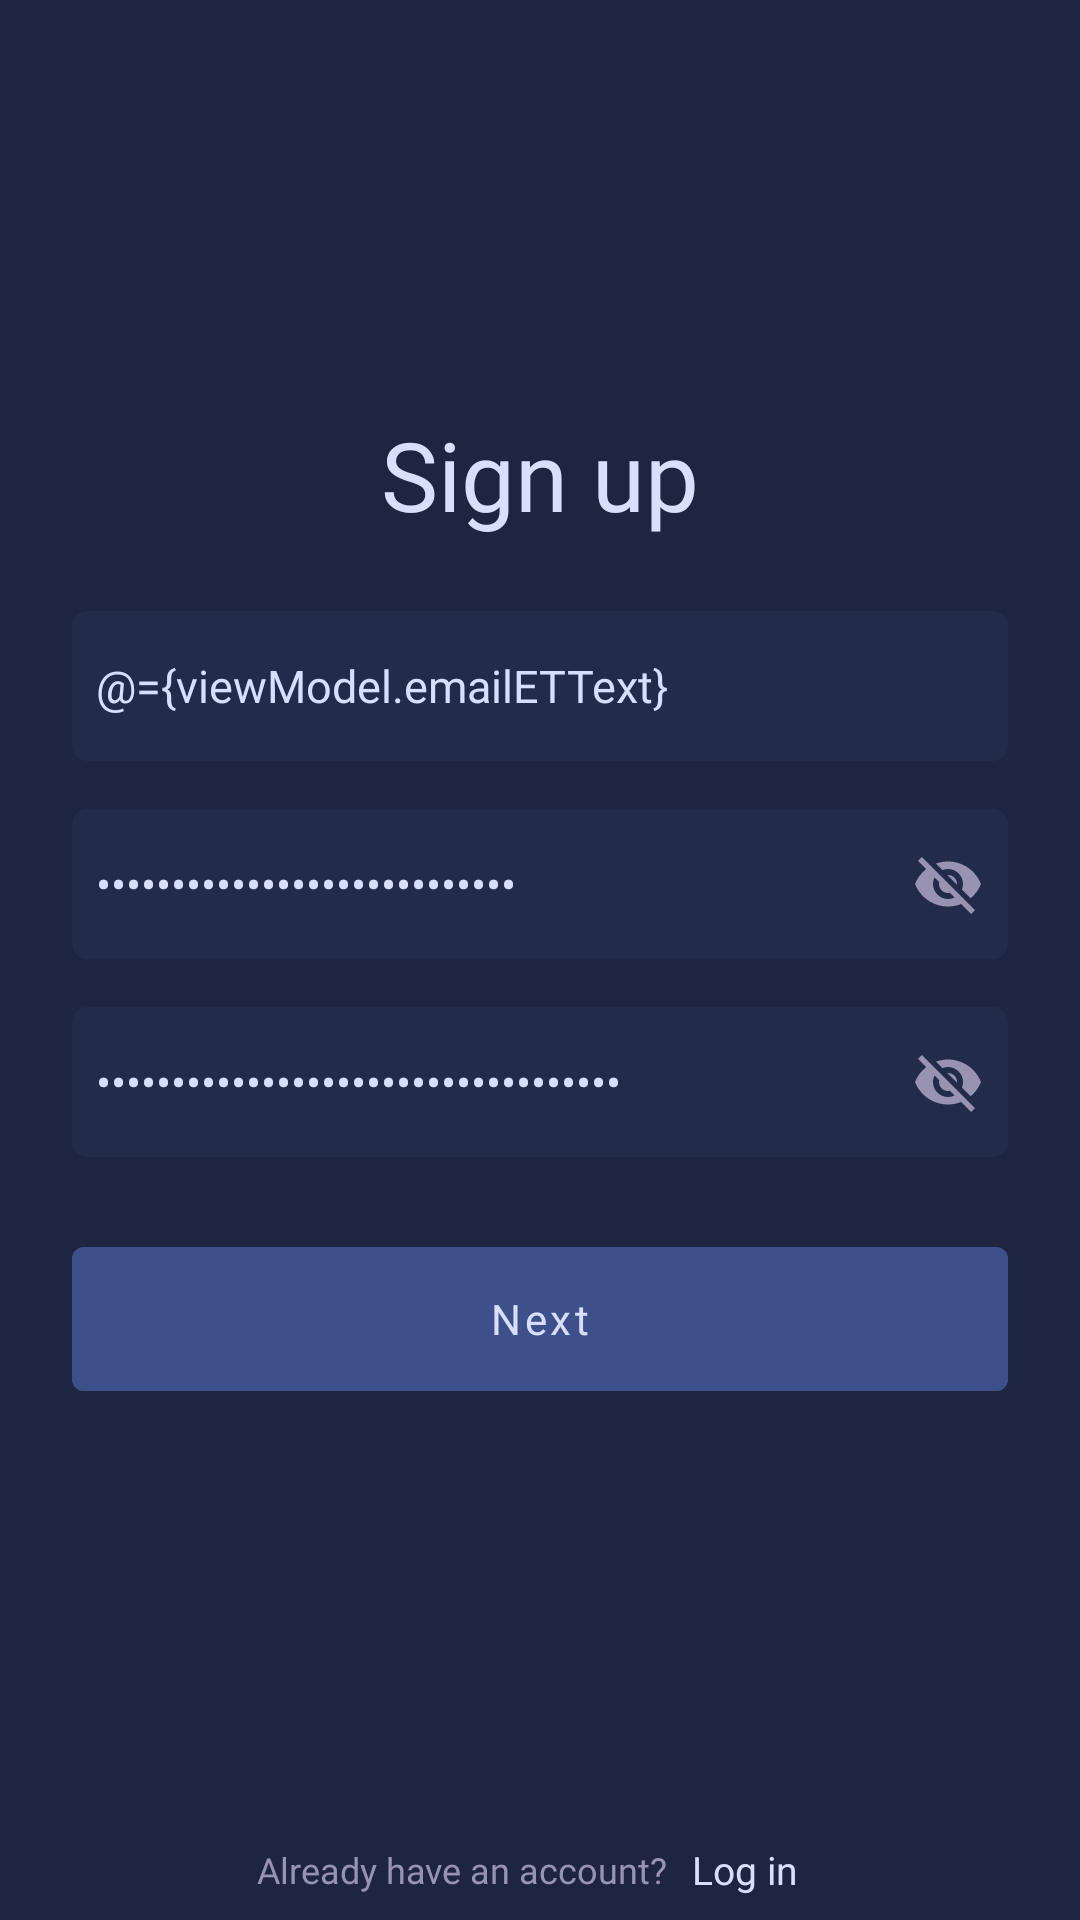

Here is an Android app screen rendered from its layout file. Give the layout XML and the strings, colors and styles it references.
<!-- AndroidManifest.xml: application theme Theme.Muvlex -->
<!-- res/layout/fragment_sign_up.xml -->
<?xml version="1.0" encoding="utf-8"?>
<layout xmlns:android="http://schemas.android.com/apk/res/android"
    xmlns:app="http://schemas.android.com/apk/res-auto"
    xmlns:tools="http://schemas.android.com/tools">

    <data>

        <variable
            name="viewModel"
            type="com.martiandeveloper.muvlex.viewmodel.authentication.SignUpViewModel" />

    </data>

    <ScrollView
        android:layout_width="match_parent"
        android:layout_height="match_parent"
        android:fillViewport="true"
        android:scrollbars="none"
        tools:context=".view.authentication.SignUpFragment">

        <androidx.constraintlayout.widget.ConstraintLayout
            android:layout_width="match_parent"
            android:layout_height="wrap_content">

            <LinearLayout
                android:layout_width="match_parent"
                android:layout_height="wrap_content"
                android:gravity="center"
                android:orientation="vertical"
                android:padding="24dp"
                app:layout_constraintBottom_toTopOf="@id/fragment_sign_up_logInLL"
                app:layout_constraintTop_toTopOf="parent">

                <com.google.android.material.textview.MaterialTextView
                    style="@style/StyleSupremeMaterialTextView"
                    android:text="@string/sign_up" />

                <EditText
                    style="@style/StyleRegularEditText"
                    android:layout_marginTop="24dp"
                    android:hint="@string/email_address"
                    android:imeOptions="actionNext"
                    android:inputType="textEmailAddress"
                    android:longClickable="false"
                    android:text="@={viewModel.emailETText}"
                    tools:ignore="Autofill" />

                <EditText
                    android:id="@+id/fragment_sign_up_passwordET"
                    style="@style/StyleRegularEditText"
                    android:layout_marginTop="16dp"
                    android:drawableEnd="@drawable/ic_visibility_off"
                    android:drawablePadding="8dp"
                    android:hint="@string/password"
                    android:imeOptions="actionNext"
                    android:inputType="textPassword"
                    android:longClickable="false"
                    android:text="@={viewModel.passwordETText}"
                    tools:ignore="Autofill" />

                <EditText
                    android:id="@+id/fragment_sign_up_confirmPasswordET"
                    style="@style/StyleRegularEditText"
                    android:layout_marginTop="16dp"
                    android:drawableEnd="@drawable/ic_visibility_off"
                    android:drawablePadding="8dp"
                    android:hint="@string/confirm_password"
                    android:imeOptions="actionDone"
                    android:inputType="textPassword"
                    android:longClickable="false"
                    android:text="@={viewModel.confirmPasswordETText}"
                    tools:ignore="Autofill" />

                <com.google.android.material.button.MaterialButton
                    android:id="@+id/fragment_sign_up_nextMBTN"
                    style="@style/StyleSupremeMaterialButton"
                    android:layout_marginTop="24dp"
                    android:onClick="@{()->viewModel.onNextMBTNClick()}"
                    android:text="@string/next" />

            </LinearLayout>

            <LinearLayout
                android:id="@+id/fragment_sign_up_logInLL"
                android:layout_width="match_parent"
                android:layout_height="wrap_content"
                android:gravity="center"
                app:layout_constraintBottom_toBottomOf="parent">

                <com.google.android.material.textview.MaterialTextView
                    style="@style/StyleRegularMaterialTextView"
                    android:fontFamily="@font/rubik_light"
                    android:text="@string/already_have_an_account"
                    android:textSize="12sp" />

                <com.google.android.material.textview.MaterialTextView
                    style="@style/StyleActionMaterialTextView"
                    android:onClick="@{()->viewModel.onLogInMTVClick()}"
                    android:padding="8dp"
                    android:text="@string/log_in"
                    android:textSize="13sp" />

            </LinearLayout>

        </androidx.constraintlayout.widget.ConstraintLayout>

    </ScrollView>

</layout>
<!-- resources referenced by this layout -->
<resources>
  <string name="already_have_an_account">Already have an account?</string>
  <string name="confirm_password">Confirm password</string>
  <string name="email_address">Email address</string>
  <string name="log_in">Log in</string>
  <string name="next">Next</string>
  <string name="password">Password</string>
  <string name="sign_up">Sign up</string>
  <style name="StyleActionMaterialTextView">
          <item name="android:layout_width">wrap_content</item>
          <item name="android:layout_height">wrap_content</item>
          <item name="android:fontFamily">@font/rubik</item>
          <item name="android:textColor">@color/color_supreme_text</item>
      </style>
  <style name="StyleRegularEditText">
          <item name="android:layout_width">match_parent</item>
          <item name="android:layout_height">50dp</item>
          <item name="android:fontFamily">@font/rubik</item>
          <item name="android:textColor">@color/color_supreme_text</item>
          <item name="android:textColorHint">@color/color_regular_text</item>
          <item name="android:textSize">15sp</item>
          <item name="android:textCursorDrawable">@null</item>
          <item name="android:background">@drawable/edit_text_background</item>
          <item name="android:paddingStart">8dp</item>
          <item name="android:paddingEnd">8dp</item>
      </style>
  <style name="StyleRegularMaterialTextView">
          <item name="android:layout_width">wrap_content</item>
          <item name="android:layout_height">wrap_content</item>
          <item name="android:fontFamily">@font/rubik</item>
          <item name="android:textColor">@color/color_regular_text</item>
      </style>
  <style name="StyleSupremeMaterialButton">
          <item name="android:layout_width">match_parent</item>
          <item name="android:layout_height">60dp</item>
          <item name="android:fontFamily">@font/rubik</item>
          <item name="android:textColor">@color/color_supreme_text</item>
          <item name="android:backgroundTint">@color/color_supreme_action</item>
          <item name="android:textAllCaps">false</item>
      </style>
  <style name="StyleSupremeMaterialTextView">
          <item name="android:layout_width">wrap_content</item>
          <item name="android:layout_height">wrap_content</item>
          <item name="android:fontFamily">@font/actor</item>
          <item name="android:textColor">@color/color_supreme_text</item>
          <item name="android:textSize">32sp</item>
      </style>
  <style name="Theme.Muvlex" parent="Theme.MaterialComponents.DayNight.NoActionBar">
          
          <item name="colorPrimary">@color/color_background</item>
          <item name="colorPrimaryVariant">@color/color_background</item>
          <item name="colorOnPrimary">@color/color_supreme_text</item>
          
          <item name="colorSecondary">@color/color_on_background</item>
          <item name="colorSecondaryVariant">@color/color_background</item>
          <item name="colorOnSecondary">@color/color_regular_text</item>
          
          <item name="android:statusBarColor">@color/color_background</item>
          
          <item name="android:windowBackground">@color/color_background</item>
          <item name="android:navigationBarColor">@color/color_background</item>
          <item name="colorControlNormal">@color/color_regular_text</item>
      </style>
  <color name="color_supreme_text">#D8DFFD</color>
  <color name="color_regular_text">#9793B1</color>
  <!-- drawable edit_text_background (drawable) -->
  <?xml version="1.0" encoding="utf-8"?>
  <shape xmlns:android="http://schemas.android.com/apk/res/android"
      android:shape="rectangle">
      <corners android:radius="5dp" />
      <solid android:color="@color/color_on_background" />
  </shape>
  <color name="color_supreme_action">#3D5089</color>
  <color name="color_background">#1D2541</color>
  <color name="color_on_background">#222B4A</color>
</resources>
